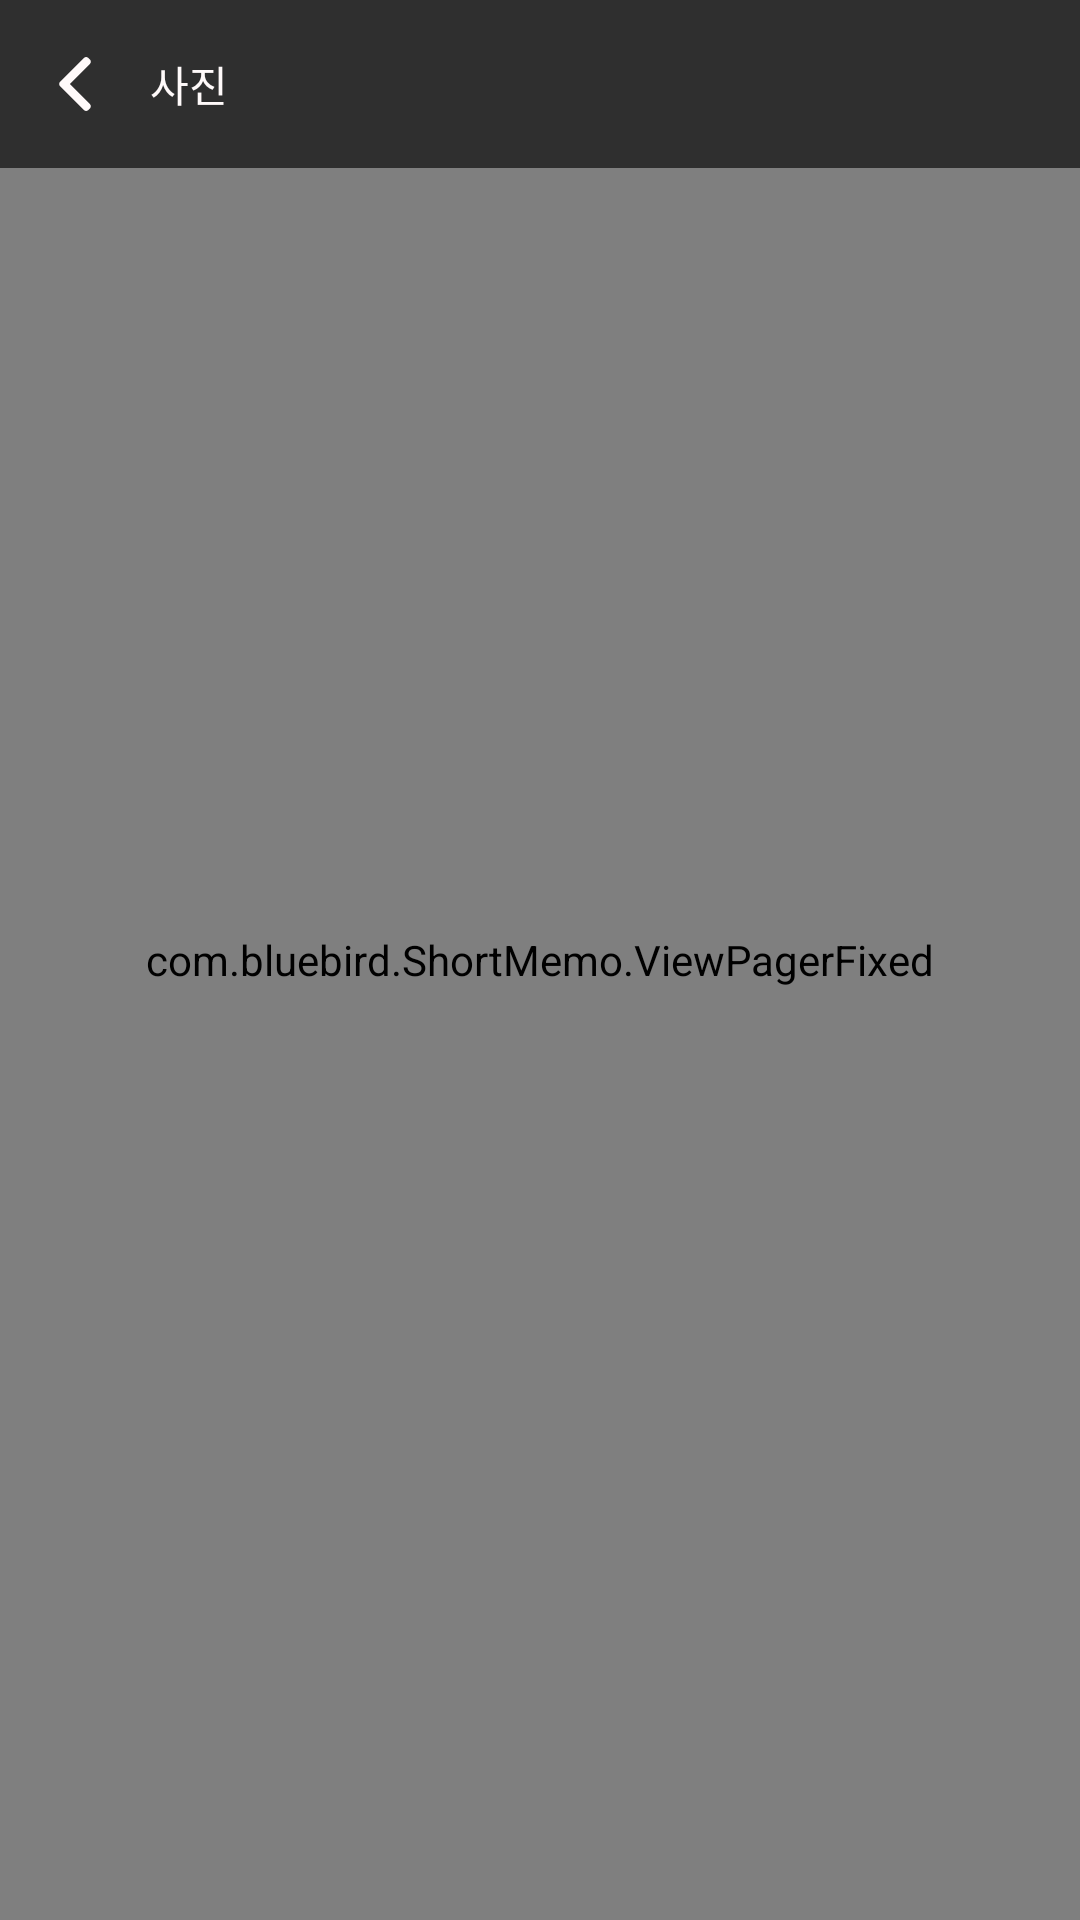

The Android layout XML behind this screen, and the referenced resources:
<!-- AndroidManifest.xml: application theme AppTheme.Launcher -->
<!-- res/layout/activity_imagepopup.xml -->
<?xml version="1.0" encoding="utf-8"?>
<androidx.constraintlayout.widget.ConstraintLayout xmlns:android="http://schemas.android.com/apk/res/android"
    xmlns:app="http://schemas.android.com/apk/res-auto"
    xmlns:tools="http://schemas.android.com/tools"
    android:orientation="vertical" android:layout_width="match_parent"
    android:layout_height="match_parent">

    <com.bluebird.ShortMemo.ViewPagerFixed
        android:id="@+id/imageViewPager"
        android:layout_width="match_parent"
        android:layout_height="match_parent"
        app:layout_constraintBottom_toBottomOf="parent"
        app:layout_constraintEnd_toEndOf="parent"
        app:layout_constraintHorizontal_bias="0.0"
        app:layout_constraintStart_toStartOf="parent"
        app:layout_constraintTop_toTopOf="parent"
        app:layout_constraintVertical_bias="0.0" />

    <androidx.appcompat.widget.Toolbar
        android:id="@+id/toolbar"
        android:layout_width="match_parent"
        android:layout_height="wrap_content"
        android:background="#A1000000"
        android:minHeight="?attr/actionBarSize"
        android:theme="?attr/actionBarTheme"
        app:layout_constraintEnd_toEndOf="parent"
        app:layout_constraintStart_toStartOf="parent"
        app:layout_constraintTop_toTopOf="parent" />

    <RelativeLayout
        android:id="@+id/backbutton"
        android:layout_width="wrap_content"
        android:layout_height="0dp"
        android:padding="16dp"
        app:layout_constraintBottom_toBottomOf="@+id/toolbar"
        app:layout_constraintStart_toStartOf="parent"
        app:layout_constraintTop_toTopOf="parent">

        <FrameLayout
            android:id="@+id/frameLayout4"
            android:layout_width="18dp"
            android:layout_height="18dp"
            android:layout_centerInParent="true"
            android:background="@drawable/ic_back">

        </FrameLayout>
    </RelativeLayout>

    <TextView
        android:id="@+id/textView15"
        android:layout_width="wrap_content"
        android:layout_height="wrap_content"
        android:text="@string/str_picture"
        android:textColor="@color/colorBackground"
        app:layout_constraintBottom_toBottomOf="@+id/toolbar"
        app:layout_constraintStart_toEndOf="@+id/backbutton"
        app:layout_constraintTop_toTopOf="@+id/toolbar" />

</androidx.constraintlayout.widget.ConstraintLayout>
<!-- resources referenced by this layout -->
<resources>
  <color name="colorBackground">#FFFAFA</color>
  <!-- drawable ic_back (drawable) -->
  <vector android:height="32dp" android:viewportHeight="492"
      android:viewportWidth="492" android:width="32dp" xmlns:android="http://schemas.android.com/apk/res/android">
      <path android:fillColor="@color/colorBackground" android:pathData="M198.608,246.104L382.664,62.04c5.068,-5.056 7.856,-11.816 7.856,-19.024c0,-7.212 -2.788,-13.968 -7.856,-19.032l-16.128,-16.12C361.476,2.792 354.712,0 347.504,0s-13.964,2.792 -19.028,7.864L109.328,227.008c-5.084,5.08 -7.868,11.868 -7.848,19.084c-0.02,7.248 2.76,14.028 7.848,19.112l218.944,218.932c5.064,5.072 11.82,7.864 19.032,7.864c7.208,0 13.964,-2.792 19.032,-7.864l16.124,-16.12c10.492,-10.492 10.492,-27.572 0,-38.06L198.608,246.104z"/>
  </vector>
  <string name="str_picture">사진</string>
  <style name="AppTheme.Launcher">
          <item name="android:windowBackground">@drawable/launch_screen</item>
      </style>
  <!-- drawable launch_screen (drawable) -->
  <?xml version="1.0" encoding="utf-8"?>
  <layer-list xmlns:android="http://schemas.android.com/apk/res/android"
      android:opacity="opaque">
      <item android:drawable="@android:color/white"/>
      <item>
          <bitmap android:src="@drawable/ic_cam"
              android:gravity="center"/>
      </item>
  </layer-list>
</resources>
